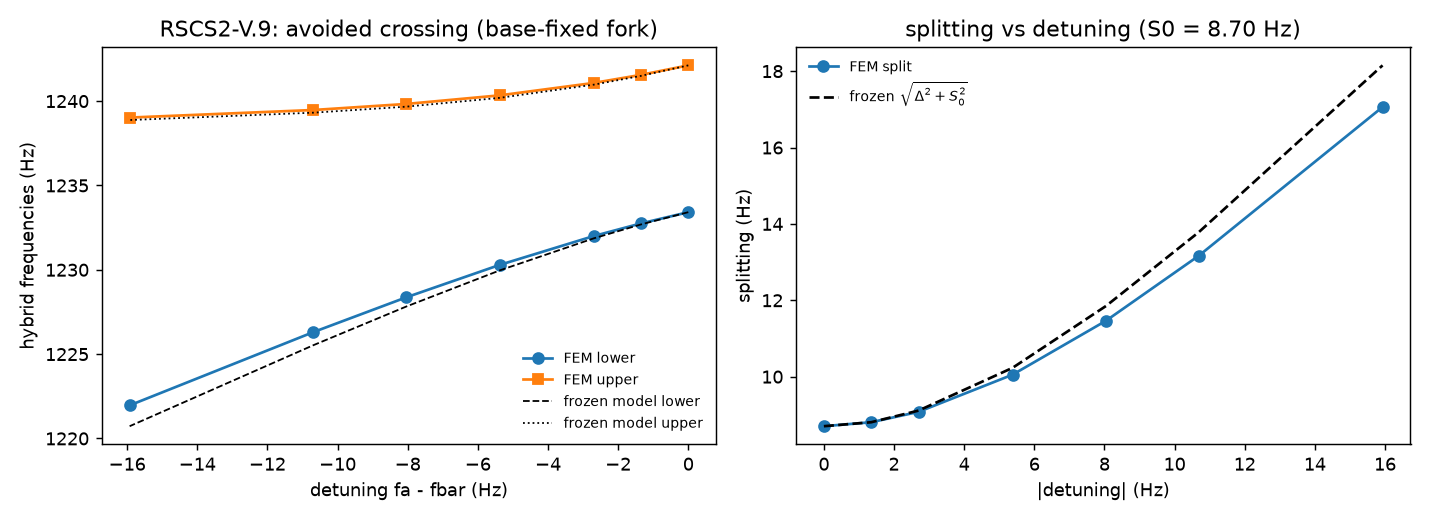

Source data for this figure (header and first rows):
sigma_kg_m2, detuning_hz, fem_lower_hz, fem_upper_hz, fem_split_hz, frozen_lower_hz, frozen_upper_hz, frozen_split_hz
0.000000, 0.000000, 1233, 1242, 8.703, 1233, 1242, 8.703
0.25, -1.351, 1233, 1242, 8.807, 1233, 1241, 8.807
0.5, -2.698, 1232, 1241, 9.078, 1232, 1241, 9.112
1, -5.379, 1230, 1240, 10.05, 1230, 1240, 10.23
1.5, -8.042, 1228, 1240, 11.46, 1228, 1240, 11.85
2, -10.69, 1226, 1239, 13.17, 1226, 1239, 13.78
3, -15.93, 1222, 1239, 17.06, 1221, 1239, 18.15
